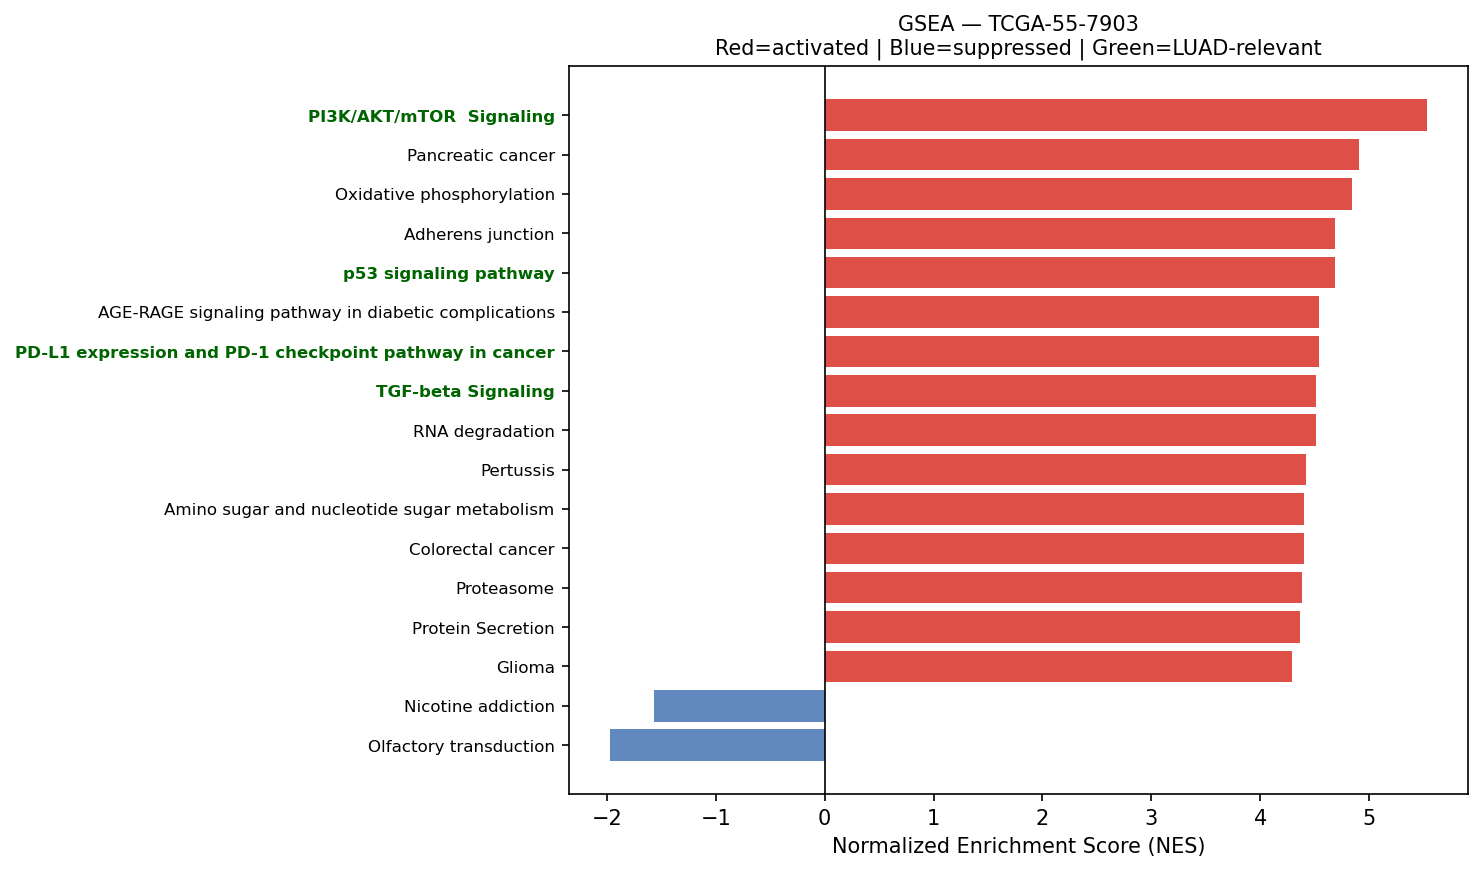

The table this chart was drawn from, first rows:
Name	Term	ES	NES	NOM p-val	FDR q-val	FWER p-val	Tag %	Gene %	Lead_genes	gene_set_db	luad_relevant
prerank	PI3K/AKT/mTOR  Signaling	0.6943	5.53	0.0	0.0	0.0	86/105	23.17%	CALR;SFN;PFN1;ARF1;HSP90B1;RAC1;CLTC;CFL…	MSigDB_Hallmark_2020	True
prerank	Pancreatic cancer	0.6981	4.906	0.0	0.0	0.0	65/76	25.37%	CCND1;RAC1;ERBB2;VEGFA;TGFA;STAT1;GADD45…	KEGG_2021_Human	False
prerank	Oxidative phosphorylation	0.7009	4.847	0.0	0.0	0.0	92/133	12.35%	COX3;COX2;COX1;ND4;ND2;ND1;ATP6;CYTB;ND6…	KEGG_2021_Human	False
prerank	Adherens junction	0.669	4.689	0.0	0.0	0.0	62/71	26.64%	ACTG1;ACTB;RHOA;RAC1;CDH1;MET;CTNNB1;ERB…	KEGG_2021_Human	False
prerank	p53 signaling pathway	0.6617	4.684	0.0	0.0	0.0	62/73	26.44%	SFN;CCND1;IGFBP3;SHISA5;PERP;GADD45A;EI2…	KEGG_2021_Human	True
prerank	AGE-RAGE signaling pathway in diabetic c…	0.6466	4.543	0.0	0.0	0.0	72/100	25.03%	ICAM1;FN1;CCND1;RAC1;COL3A1;COL1A1;VEGFA…	KEGG_2021_Human	False
prerank	PD-L1 expression and PD-1 checkpoint pat…	0.627	4.542	0.0	0.0	0.0	73/89	27.62%	NFKBIA;JUN;HIF1A;IFNGR2;STAT1;MAPK13;STA…	KEGG_2021_Human	True
prerank	TGF-beta Signaling	0.7507	4.512	0.0	0.0	0.0	46/54	17.93%	RHOA;CDH1;CTNNB1;JUNB;IFNGR2;HDAC1;TGFB1…	MSigDB_Hallmark_2020	True
prerank	RNA degradation	0.679	4.511	0.0	0.0	0.0	64/76	20.99%	ENO1;PABPC1;HSPD1;ENO2;BTG3;LSM2;CNOT8;T…	KEGG_2021_Human	False
prerank	Pertussis	0.6709	4.424	0.0	0.0	0.0	56/76	24.36%	SFTPA1;SFTPA2;RHOA;C1QB;C1QA;C1QC;CFL1;C…	KEGG_2021_Human	False
prerank	Amino sugar and nucleotide sugar metabol…	0.6702	4.403	0.0	0.0	0.0	39/48	23.73%	GPI;CYB5R1;PGM1;UGDH;GFUS;UAP1;GALE;HEXB…	KEGG_2021_Human	False
prerank	Colorectal cancer	0.702	4.398	0.0	0.0	0.0	74/86	25.37%	RHOA;CCND1;RAC1;CTNNB1;JUN;TGFA;GRB2;GAD…	KEGG_2021_Human	False
prerank	Proteasome	0.7413	4.385	0.0	0.0	0.0	38/46	14.30%	PSMB3;PSME1;PSMB4;PSMA7;PSMD4;PSMB7;PSMD…	KEGG_2021_Human	False
prerank	Protein Secretion	0.7642	4.361	0.0	0.0	0.0	82/96	16.94%	CD63;ARF1;KRT18;SOD1;TMED2;ANP32E;CLTC;S…	MSigDB_Hallmark_2020	False
prerank	Glioma	0.6178	4.293	0.0	0.0	0.0	47/75	18.15%	CCND1;CALM2;TGFA;GRB2;CALM1;GADD45A;SHC1…	KEGG_2021_Human	False
prerank	Epithelial cell signaling in Helicobacte…	0.6582	4.241	0.0	0.0	0.0	46/70	17.22%	NFKBIA;RAC1;ATP6V0E1;MET;ATP6V1F;JUN;F11…	KEGG_2021_Human	False
prerank	Chagas disease	0.613	4.195	0.0	0.0	0.0	67/101	23.38%	CALR;NFKBIA;C1QB;C1QA;C1QC;GNAS;JUN;C3;C…	KEGG_2021_Human	False
prerank	Leishmaniasis	0.6919	4.181	0.0	0.0	0.0	48/74	16.64%	HLA-DRA;HLA-DRB1;EEF1A1;PTGS2;MARCKSL1;N…	KEGG_2021_Human	False
prerank	Renal cell carcinoma	0.6817	4.174	0.0	0.0	0.0	59/69	25.04%	RAC1;MET;ELOB;VEGFA;JUN;TGFA;GRB2;HIF1A;…	KEGG_2021_Human	False
prerank	Neurotrophin signaling pathway	0.6179	4.117	0.0	0.0	0.0	88/119	25.04%	RHOA;ARHGDIB;NFKBIA;RAC1;YWHAE;CALM2;ATF…	KEGG_2021_Human	False
prerank	Th17 cell differentiation	0.5965	4.11	0.0	0.0	0.0	76/105	23.82%	HLA-DRA;HSP90AB1;HLA-DRB1;HSP90AA1;NFKBI…	KEGG_2021_Human	False
prerank	Osteoclast differentiation	0.6349	4.076	0.0	0.0	0.0	104/126	29.30%	NFKBIA;RAC1;JUND;SOCS3;TYROBP;JUN;JUNB;G…	KEGG_2021_Human	False
prerank	Bladder cancer	0.7338	3.947	0.0	0.0	0.0	31/41	16.04%	CCND1;CDH1;ERBB2;VEGFA;TYMP;ARAF;MAP2K2;…	KEGG_2021_Human	False
prerank	Viral myocarditis	0.7058	3.931	0.0	0.0	0.0	41/57	18.67%	ACTG1;ACTB;HLA-DRA;HLA-B;HLA-C;HLA-DRB1;…	KEGG_2021_Human	False
prerank	Chronic myeloid leukemia	0.7149	3.89	0.0	0.0	0.0	62/76	19.54%	NFKBIA;CCND1;GRB2;CDKN1B;HDAC1;GADD45A;T…	KEGG_2021_Human	False
prerank	Notch signaling pathway	0.6421	3.871	0.0	0.0	0.0	44/59	21.53%	APH1A;KAT2A;HDAC1;NCSTN;DTX3L;DVL1;NCOR2…	KEGG_2021_Human	True
prerank	Reactive Oxygen Species Pathway	0.7504	3.827	0.0	0.0	0.0	44/48	20.83%	FTL;TXN;GPX4;PRDX6;SOD1;PRDX1;MGST1;PDLI…	MSigDB_Hallmark_2020	False
prerank	Thyroid cancer	0.7429	3.819	0.0	0.0	0.0	28/37	16.62%	CCND1;CDH1;CTNNB1;TPM3;GADD45A;NCOA4;MAP…	KEGG_2021_Human	False
prerank	Sphingolipid signaling pathway	0.6145	3.814	0.0	0.0	0.0	85/119	23.39%	RHOA;RAC1;CTSD;FCER1G;TNFRSF1A;GNAI2;PPP…	KEGG_2021_Human	False
prerank	ErbB signaling pathway	0.626	3.81	0.0	0.0	0.0	62/85	22.31%	ERBB2;JUN;TGFA;GRB2;CDKN1B;EIF4EBP1;ERBB…	KEGG_2021_Human	False
prerank	Parathyroid hormone synthesis, secretion…	0.5194	3.798	0.0	0.0	0.0	55/105	17.46%	SLC34A2;RHOA;JUND;GNAS;ATF4;GNAI2;NACA;A…	KEGG_2021_Human	False
prerank	Fatty acid elongation	0.7242	3.793	0.0	0.0	0.0	21/27	19.90%	ECHS1;PPT1;HADHA;ELOVL1;ELOVL5;HADHB;TEC…	KEGG_2021_Human	False
prerank	Vibrio cholerae infection	0.6533	3.769	0.0	0.0	0.0	29/50	11.34%	ACTG1;ACTB;ARF1;KDELR1;ATP6V0E1;SEC61A1;…	KEGG_2021_Human	False
prerank	Choline metabolism in cancer	0.5596	3.746	0.0	0.0	0.0	70/98	26.53%	PLA2G4A;RAC1;JUN;GRB2;SLC44A2;HIF1A;WASF…	KEGG_2021_Human	False
prerank	DNA replication	0.6662	3.685	0.0	0.0	0.0	31/36	27.06%	MCM3;POLD2;RPA2;PCNA;POLE3;MCM7;MCM4;MCM…	KEGG_2021_Human	False
prerank	Valine, leucine and isoleucine degradati…	0.6229	3.681	0.0	0.0	0.0	38/48	22.21%	ECHS1;HSD17B10;HADHA;BCAT1;HADHB;ALDH9A1…	KEGG_2021_Human	False
prerank	Endometrial cancer	0.6628	3.676	0.0	0.0	0.0	48/58	25.37%	CCND1;CDH1;CTNNB1;ERBB2;CTNNA1;GRB2;GADD…	KEGG_2021_Human	False
prerank	Protein export	0.8324	3.672	0.0	0.0	0.0	18/23	6.82%	HSPA5;SEC61A1;SEC61B;SRP14;SRP9;SRPRA;SE…	KEGG_2021_Human	False
prerank	Fatty acid degradation	0.6356	3.657	0.0	0.0	0.0	29/43	21.65%	ECHS1;ACSL5;HADHA;ACADVL;HADHB;ALDH9A1;A…	KEGG_2021_Human	False
prerank	Base excision repair	0.7203	3.636	0.0	0.0	0.0	32/33	27.06%	APEX1;POLD2;PCNA;POLE3;UNG;POLB;HMGB1;FE…	KEGG_2021_Human	False
prerank	Acute myeloid leukemia	0.6376	3.619	0.0	0.0	0.0	49/67	20.08%	CCND1;JUP;GRB2;CD14;EIF4EBP1;DUSP6;STAT3…	KEGG_2021_Human	False
prerank	IL-6/JAK/STAT3 Signaling	0.5897	3.618	0.0	0.0	0.0	69/87	27.23%	HAX1;SOCS3;A2M;JUN;OSMR;GRB2;CD14;CD9;TN…	MSigDB_Hallmark_2020	False
prerank	Non-small cell lung cancer	0.6677	3.618	0.0	0.0	0.0	52/72	20.69%	CCND1;MET;ERBB2;TGFA;GRB2;KIF5B;GADD45A;…	KEGG_2021_Human	False
prerank	Peroxisome	0.5644	3.609	0.0	0.0	0.0	63/81	27.72%	PRDX5;SOD1;PRDX1;PMVK;ACSL5;ECH1;IDH2;PE…	KEGG_2021_Human	False
prerank	Myc Targets V2	0.7429	3.606	0.0	0.0	0.0	53/57	23.23%	NPM1;HSPD1;GNL3;CBX3;NOLC1;SRM;FARSA;PA2…	MSigDB_Hallmark_2020	True
prerank	Legionellosis	0.6658	3.602	0.0	0.0	0.0	44/57	23.57%	EEF1A1;HSPA8;ARF1;NFKBIA;EEF1A2;RAB1A;HS…	KEGG_2021_Human	False
prerank	Nucleotide excision repair	0.6319	3.601	0.0	0.0	0.0	35/46	23.04%	RAD23B;RAD23A;POLD2;RPA2;PCNA;POLE3;CETN…	KEGG_2021_Human	False
prerank	Angiogenesis	0.6826	3.576	0.0	0.0	0.0	26/36	22.72%	SPP1;TIMP1;APP;COL3A1;S100A4;VEGFA;LUM;T…	MSigDB_Hallmark_2020	True
prerank	Amoebiasis	0.5355	3.558	0.0	0.0	0.0	52/101	19.54%	HSPB1;FN1;PRDX1;COL3A1;COL1A1;GNAS;ACTN4…	KEGG_2021_Human	False
prerank	Intestinal immune network for IgA produc…	0.597	3.554	0.0	0.0	0.0	21/45	16.49%	HLA-DRA;HLA-DRB1;PIGR;HLA-DRB5;HLA-DPA1;…	KEGG_2021_Human	True
prerank	Mismatch repair	0.7253	3.496	0.0	0.0	0.0	22/23	25.77%	POLD2;RPA2;PCNA;RFC2;SSBP1;RPA1;RFC1;RPA…	KEGG_2021_Human	False
prerank	Sphingolipid metabolism	0.511	3.465	0.0	0.0	0.0	33/48	23.39%	PSAP;SGPP2;DEGS1;UGCG;NEU1;SGPL1;CERS2;G…	KEGG_2021_Human	False
prerank	Propanoate metabolism	0.6229	3.446	0.0	0.0	0.0	24/34	22.78%	LDHA;ECHS1;HADHA;SUCLG2;ACSS2;SUCLG1;MMU…	KEGG_2021_Human	False
prerank	Wnt-beta Catenin Signaling	0.6045	3.426	0.0	0.0	0.0	32/42	31.11%	CTNNB1;KAT2A;NCSTN;NCOR2;PPARD;MYC;HDAC5…	MSigDB_Hallmark_2020	True
prerank	RNA polymerase	0.7322	3.413	0.0	0.0	0.0	28/31	24.86%	POLR2L;POLR2E;POLR2H;POLR2K;POLR2C;POLR2…	KEGG_2021_Human	True
prerank	Fc epsilon RI signaling pathway	0.5951	3.41	0.0	0.0	0.0	47/67	24.93%	PLA2G4A;RAC1;GRB2;FCER1G;MAPK13;MAP2K2;A…	KEGG_2021_Human	False
prerank	Th1 and Th2 cell differentiation	0.6107	3.408	0.0	0.0	0.0	71/90	28.55%	HLA-DRA;HLA-DRB1;NFKBIA;HLA-DRB5;HLA-DPA…	KEGG_2021_Human	False
prerank	Melanogenesis	0.4451	3.375	0.0	0.0	0.0	50/101	22.85%	CALM2;CTNNB1;GNAS;GNAI2;CALM1;CREB3;MAP2…	KEGG_2021_Human	False
prerank	Lysine degradation	0.6207	3.374	0.0	0.0	0.0	49/63	22.43%	ECHS1;HADHA;COLGALT1;PLOD1;PLOD2;ALDH9A1…	KEGG_2021_Human	False
prerank	Homologous recombination	0.634	3.338	0.0	0.0	0.0	33/41	28.72%	POLD2;RPA2;RBBP8;SSBP1;RPA1;NBN;BABAM1;B…	KEGG_2021_Human	False
... 101 more rows
